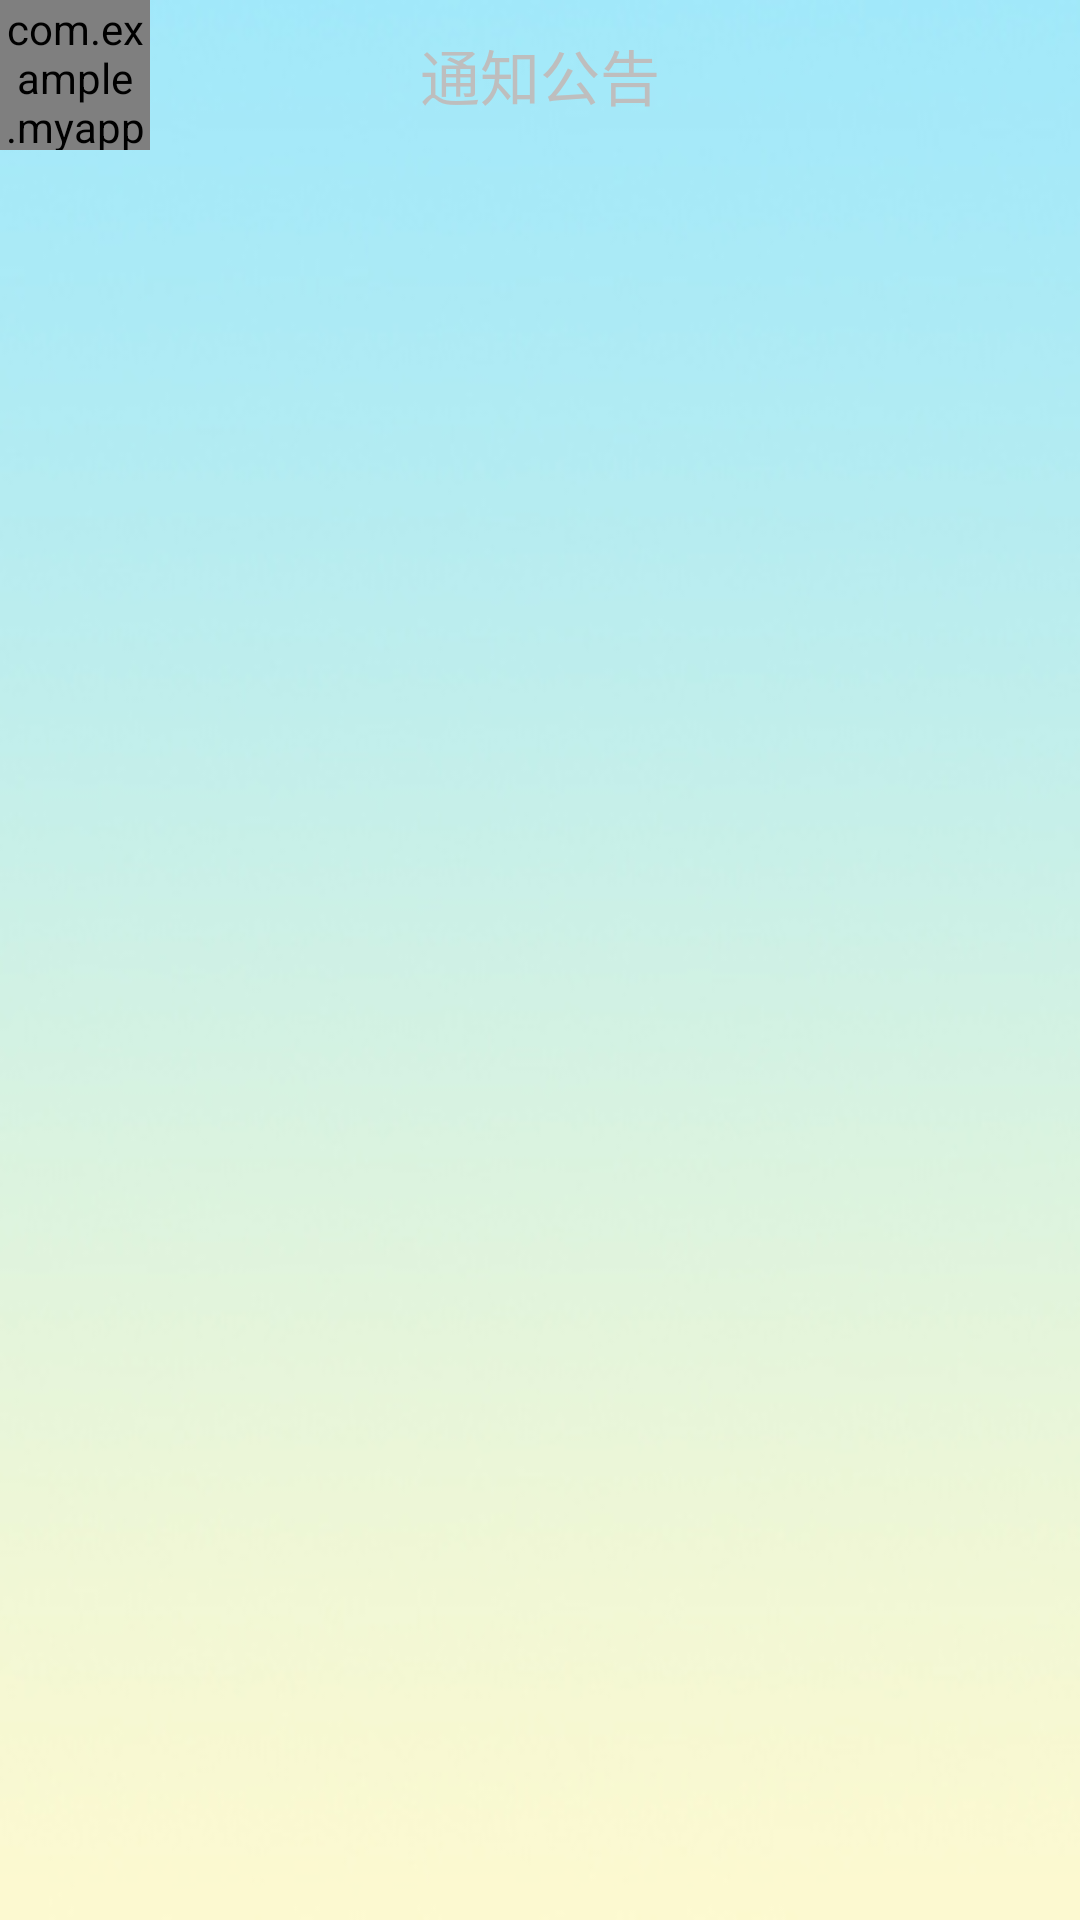

Android layout source for this screen:
<!-- AndroidManifest.xml: application theme android:Theme.NoTitleBar -->
<!-- res/layout/xiaoyuandongtai.xml -->
<?xml version="1.0" encoding="utf-8"?>

<LinearLayout xmlns:android="http://schemas.android.com/apk/res/android"
	android:id="@+id/xiaoyuandongtai"
	android:layout_width="match_parent"
	android:layout_height="match_parent"
	android:background="@drawable/bg"
	android:orientation="vertical" >

	<RelativeLayout
		android:layout_width="match_parent"
		android:layout_height="wrap_content" >

		<com.example.myappdemo.ViewOverride.CircleImageView
			android:id="@+id/icon_head"
			android:layout_width="50dp"
			android:layout_height="50dp"
			android:src="@drawable/head" />

		<TextView
			android:layout_width="wrap_content"
			android:layout_height="wrap_content"
			android:layout_centerInParent="true"
			android:text="通知公告"
			android:textColor="@color/blue"
			android:textSize="20sp" />
	</RelativeLayout>

	<ScrollView
		android:layout_width="fill_parent"
		android:layout_height="wrap_content" >

		<TableLayout
			android:id="@+id/tablelayout"
			android:layout_width="match_parent"
			android:layout_height="match_parent"
			android:shrinkColumns="0" >
		</TableLayout>
	</ScrollView>

</LinearLayout>
<!-- resources referenced by this layout -->
<resources>
  <!-- drawable bg: jpg bitmap (drawable-hdpi, 40661 bytes) -->
</resources>
